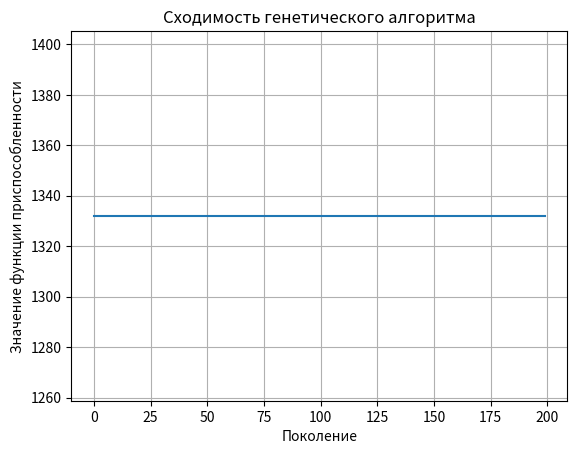

Python code for this plot:
'''6. На языке Python разработайте скрипт, который с помощью генетического
алгоритма и полного перебора решает следующую задачу. Дано N наименований
продуктов, для каждого из которых известно m характеристик. Необходимо получить
самый дешевый рацион из k наименований, удовлетворяющий заданным медицинским
нормам для каждой из m характеристик.'''


import numpy as np
import random
import itertools
import matplotlib.pyplot as plt

# Список продуктов: (название, калории, белки, жиры, углеводы, цена)
products = [
    ("Хлеб", 250, 8, 2, 50, 20),
    ("Молоко", 60, 3, 3, 5, 25),
    ("Яйца", 150, 12, 10, 1, 30),
    ("Курица", 200, 20, 8, 0, 70),
    ("Рыба", 180, 22, 6, 0, 90),
    ("Сыр", 300, 20, 25, 2, 100),
    ("Яблоки", 50, 0, 0, 14, 15),
    ("Картофель", 80, 2, 0, 18, 10),
    ("Гречка", 330, 12, 3, 68, 40),
    ("Морковь", 40, 1, 0, 10, 8)
]

N = len(products)  # количество продуктов
M = 4              # число характеристик (калории, белки, жиры, углеводы)
K = 4              # число продуктов в рационе

# Медицинские нормы (диапазоны для калорий, белков, жиров и углеводов)
norms = {
    "calories": (2000, 2500),
    "protein": (60, 200),
    "fat": (40, 80),
    "carbs": (300, 400)
}

# ФУНКЦИЯ ПРИСПОСОБЛЕННОСТИ

def evaluate(chromosome):
    """
    Функция оценивает, насколько хороший рацион (хромосома).
    Возвращает стоимость и штраф, если нормы не соблюдены.
    """
    chosen = [products[i] for i in chromosome]

    # Суммируем характеристики по выбранным продуктам
    total_cal = sum(p[1] for p in chosen)
    total_prot = sum(p[2] for p in chosen)
    total_fat = sum(p[3] for p in chosen)
    total_carb = sum(p[4] for p in chosen)
    total_cost = sum(p[5] for p in chosen)

    # Штраф за выход за пределы нормы
    penalty = 0
    if not (norms["calories"][0] <= total_cal <= norms["calories"][1]):
        penalty += abs(total_cal - np.clip(total_cal, *norms["calories"]))
    if not (norms["protein"][0] <= total_prot <= norms["protein"][1]):
        penalty += abs(total_prot - np.clip(total_prot, *norms["protein"]))
    if not (norms["fat"][0] <= total_fat <= norms["fat"][1]):
        penalty += abs(total_fat - np.clip(total_fat, *norms["fat"]))
    if not (norms["carbs"][0] <= total_carb <= norms["carbs"][1]):
        penalty += abs(total_carb - np.clip(total_carb, *norms["carbs"]))

    return total_cost + penalty

# ВСПОМОГАТЕЛЬНАЯ ФУНКЦИЯ

def repair_chromosome(chrom):
    """
    Исправляем хромосому:
    - убираем дублирующиеся продукты
    - добавляем случайные продукты до K штук
    """
    chrom = list(dict.fromkeys(chrom))  # удаляем дубликаты, сохраняя порядок
    while len(chrom) < K:
        chrom.append(random.randrange(N))  # добавляем случайный продукт
        chrom = list(dict.fromkeys(chrom))  # убираем возможные дубли
    return chrom[:K]

# ГЕНЕТИЧЕСКИЙ АЛГОРИТМ

def initialize_population(pop_size):
    """Создаем начальную популяцию из случайных рационов."""
    return [random.sample(range(N), K) for _ in range(pop_size)]

# --- Кроссоверы (способы скрещивания) ---
def crossover_one_point(p1, p2):
    """Одноточечный кроссовер"""
    point = random.randint(1, K - 1)
    child = p1[:point] + [g for g in p2 if g not in p1[:point]]
    return repair_chromosome(child)

def crossover_two_point(p1, p2):
    """Двухточечный кроссовер"""
    a, b = sorted(random.sample(range(K), 2))
    child = p1[:a] + p2[a:b] + [g for g in p1 if g not in p2[a:b]]
    return repair_chromosome(child)

def crossover_uniform(p1, p2):
    """Равномерный кроссовер"""
    child = [p1[i] if random.random() < 0.5 else p2[i] for i in range(K)]
    return repair_chromosome(child)

# --- Мутации ---
def mutation_swap(chrom):
    """Меняем местами два продукта"""
    if len(chrom) < 2:
        return chrom
    i, j = random.sample(range(len(chrom)), 2)
    chrom[i], chrom[j] = chrom[j], chrom[i]
    return repair_chromosome(chrom)

def mutation_replace(chrom):
    """Заменяем один продукт на случайный другой"""
    i = random.randrange(len(chrom))
    chrom[i] = random.randrange(N)
    return repair_chromosome(chrom)

def mutation_shuffle(chrom):
    """Перемешиваем продукты внутри рациона"""
    random.shuffle(chrom)
    return repair_chromosome(chrom)

# --- Селекция ---
def selection(pop, fitnesses):
    """
    Турнирная селекция:
    выбираем лучший из двух случайных особей
    """
    i, j = random.sample(range(len(pop)), 2)
    return pop[i] if fitnesses[i] < fitnesses[j] else pop[j]

# --- Основной цикл генетического алгоритма ---
def genetic_algorithm(generations=100, pop_size=50):
    pop = initialize_population(pop_size)  # начальная популяция
    best_scores = []                       # история лучших значений
    best_solution = None                   # лучшее решение

    for gen in range(generations):
        fitnesses = [evaluate(ind) for ind in pop]  # оценка популяции
        best_idx = np.argmin(fitnesses)
        if best_solution is None or fitnesses[best_idx] < evaluate(best_solution):
            best_solution = pop[best_idx]           # сохраняем лучшее решение
        best_scores.append(min(fitnesses))

        new_pop = []
        for _ in range(pop_size):
            # выбираем родителей
            p1, p2 = selection(pop, fitnesses), selection(pop, fitnesses)
            # случайный кроссовер
            cross = random.choice([crossover_one_point, crossover_two_point, crossover_uniform])
            child = cross(p1.copy(), p2.copy())
            # случайная мутация
            mut = random.choice([mutation_swap, mutation_replace, mutation_shuffle])
            child = mut(child)
            new_pop.append(child)
        pop = new_pop
    return best_solution, best_scores

# ПОЛНЫЙ ПЕРЕБОР (для сравнения)
def brute_force():
    """
    Полный перебор всех комбинаций продуктов
    (точное, но медленное решение).
    """
    best_cost = float("inf")
    best_sol = None
    for comb in itertools.combinations(range(N), K):
        cost = evaluate(list(comb))
        if cost < best_cost:
            best_cost = cost
            best_sol = comb
    return best_sol, best_cost

# Запускаем генетический алгоритм и полный перебор
best_ga, scores = genetic_algorithm(generations=200, pop_size=100)
best_brute, brute_cost = brute_force()

# Выводим результаты
print("Лучшее решение (ГА):", [products[i][0] for i in best_ga], "стоимость:", evaluate(best_ga))
print("Лучшее решение (перебор):", [products[i][0] for i in best_brute], "стоимость:", brute_cost)

# График сходимости ГА
plt.plot(scores)
plt.title("Сходимость генетического алгоритма")
plt.xlabel("Поколение")
plt.ylabel("Значение функции приспособленности")
plt.grid(True)
plt.show()
